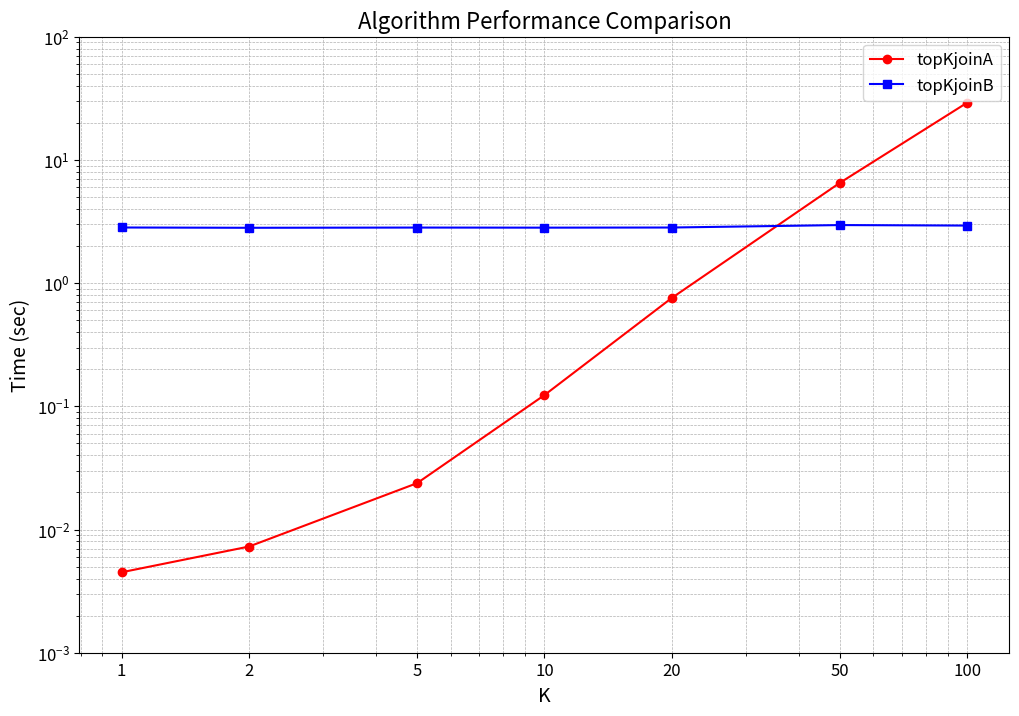

Write Python code to recreate this figure.
# [redacted]
import matplotlib.pyplot as plt

K = [1, 2, 5, 10, 20, 50, 100]
time_topKjoinA = [0.00449919, 0.00727248, 0.02379965, 0.12327241, 0.75655746, 6.51951479, 29.14399242]
time_topKjoinB = [2.82808113, 2.812684059, 2.82465076, 2.81967997, 2.82686519, 2.95955322, 2.9318366]

plt.figure(figsize=(12, 8))

plt.plot(K, time_topKjoinA, 'r-', marker='o', label='topKjoinA')
plt.plot(K, time_topKjoinB, 'b-', marker='s', label='topKjoinB')

plt.title('Algorithm Performance Comparison', fontsize=16)
plt.xlabel('K', fontsize=14)
plt.ylabel('Time (sec)', fontsize=14)

plt.legend(fontsize=12)
plt.grid(which='both', linestyle='--', linewidth=0.5)

plt.minorticks_on()

plt.xscale('log')

plt.yscale('log')

plt.ylim(0.001, 100)

plt.xticks(K, labels=[str(k) for k in K], fontsize=12)
plt.yticks([0.001, 0.01, 0.1, 1, 10, 100], fontsize=12)

plt.tick_params(axis='both', which='major', labelsize=12)
plt.tick_params(axis='both', which='minor', labelsize=10)

plt.savefig('detailed_algorithm_performance_comparison.png')

plt.show()
